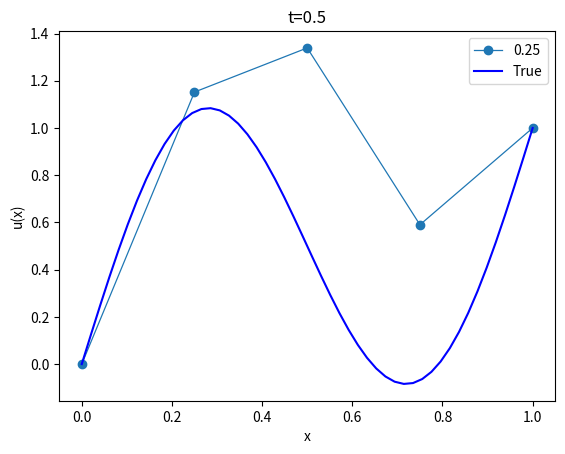

Python code for this plot:
import numpy as np
import matplotlib.pyplot as plt

#Set values
t=0
a=np.pi**(-2)
g0=0
g1=1

#Edit for given function
def f():
    return 0
def u0(x):
    return np.sin(2*np.pi*x)+(x)
#Setting up the problem
m=3
h=1/(m+1)
C=1
delta_t=C*(h**2)
UN=np.empty(m)
lam=(a*delta_t)/(h**2)
u=(lam*(-1)) *np.ones(m-1)
d=(1+lam*(2))*np.ones(m)
l=(lam*(-1)) *np.ones(m-1)
little_f=np.empty(m)
F=np.empty(m)
UN1=np.empty(m)
x=np.arange(0,(1+h),h)

#Creating F
little_f[0]=delta_t*f() + lam* (g0)
little_f[m-1]=delta_t*f() + lam* (g1)
UN[0]=u0(x[1])
UN[m-1]=u0(x[m])
for i in range(1,m-1):
    little_f[i]=delta_t*f()
    UN[i]=u0(x[i+1])

    F=UN + little_f


for t in np.arange(0,(0.5+delta_t),delta_t):
    UN1=np.empty(m)
    #print(t)
    #Solving the tridiagonal problem
    #Elimination stage
    for i in range(1,(m)):
        d[i] = d[i] - u[i-1] *l[i-1] / d[i-1]
        F[i] = F[i] - F[i-1] *l[i-1] / d[i-1]

    #backsolve stage
    UN1[(m-1)]= F[(m-1)]/d[(m-1)]
    for i in range((m-2),-1,-1):
        UN1[i] = (F[i] - u[i] * UN1[i+1])/d[i]

    #Insert end values
    UN1=np.insert(UN1,0,g0)
    UN1=np.insert(UN1,m+1,g1)
    UN=np.insert(UN,0,g0)
    UN=np.insert(UN,m+1,g1)
    #Reset for next iteration
    UN=UN1

#Print answer
print(UN1)
#Plotting
x_approx=np.linspace(0,1,num=m+2)
plt.plot(x_approx,UN1,'o-',label=f'{h}',linewidth=0.9)

#Calculate true values and plot
x_true=np.linspace(0,1)
t_true=0.05
y_true=np.exp(-4*t_true) * np.sin(2*np.pi*x_true) + (x_true)

plt.plot(x_true,y_true,'b',label='True')
plt.legend(loc=0)    
plt.title(f't={t}')
plt.xlabel('x')
plt.ylabel('u(x)')
plt.show()